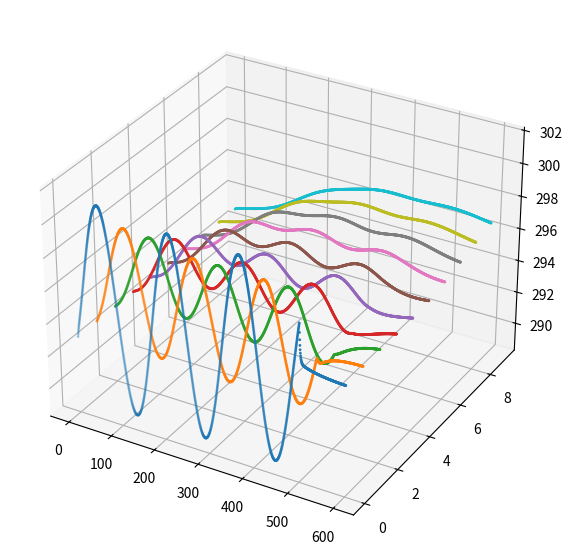

Source code (Python):
import math

import numpy as np
import matplotlib.pyplot as plt


class BaseUnit():

    def update_t(self, t_list, dt_list, dt):
        t_list.append(t_list[-1] + dt_list[-1] * dt)


    def print_error(self, func_name):
        print(f'В классе {self.__class__.__name__} не реализована функция {func_name}')


    def step(self):
        self.print_error('step')


    def step_d(self):
        self.print_error('step_d')


    def step_t(self):
        self.print_error('step_t')
        

    def update_params(self):
        self.print_error('undate_params')


class HermeVolum(BaseUnit):

    def __init__(self, l):
        g = 0.25
        cp_air = 1005
        alfa = 200
        r = 1.5
        delta = 1/1000

        self.alfa = alfa
        self.f = math.pi * r * l

        self.CpG_air = cp_air * g
        self.cm_air = cp_air * self.f / 2 * r
        self.cm_st = 920 * self.f * delta * 2700

        self.q = 500

        self.__init_start()


    def __init_start(self):
        self.t_list_air = [293, ]
        self.t_list_st = [293, ]
        self.dt_list_air = [0, ]
        self.dt_list_st = [0, ]

    
    def step(self, t_in: float, params):
        self.update_params(params)
        self.t_in = t_in
        self.step_d()
        self.step_t()

    
    def update_params(self, params):
        self.dt = params['dt']
        self.q = params['q_go']


    def step_d(self):
        self.dt_list_air.append(self.equation_air())
        self.dt_list_st.append(self.equation_st())


    def step_t(self):
        self.update_t(self.t_list_air, self.dt_list_air, self.dt)
        self.update_t(self.t_list_st, self.dt_list_st, self.dt)

    
    def equation_air(self):
        return (self.alfa * self.f * (self.t_list_st[-1] - self.t_list_air[-1]) + 
        self.CpG_air * (self.t_in - self.t_list_air[-1]) + self.q) / self.cm_air

    
    def equation_st(self):
        return (self.alfa * self.f * (self.t_list_air[-1] - self.t_list_st[-1])) / self.cm_st


class SplittingHermeVolume():

    def __init__(self, n: int, l):
        self.objs = [HermeVolum(l / n) for _ in range(n)]
        self.n = n


    def step(self, t_in, params):
        self.objs[0].step(t_in, params)
        pred_obj = self.objs[0]

        old_q = params['q_go'] 
        params['q_go'] /= self.n
        for obj in self.objs[1:]:
            obj.step(pred_obj.t_list_air[-1], params)
            pred_obj = obj
        params['q_go'] = old_q


    def get_full_t(self):
        return [obj.t_list_air for obj in self.objs]


    def get_last_t(self):
        return [obj.t_list_air[-1] for obj in self.objs]


    
def main():
    params = {}

    params['dt'] = 0.5
    params['q_go'] = 500

    dt = params['dt']
    t_list = [0, ]
    go = HermeVolum(5)
    go = SplittingHermeVolume(10, 5)
    t_in_list = np.linspace(0, 20, 1000) 
    t_in_list = 10 * np.sin(t_in_list) + 293
    t_in_list = np.append(t_in_list, np.full(200, 293))

    

    for t_in in t_in_list:
        go.step(t_in, params)
        t_list.append(t_list[-1] + params['dt'])

    time_points = t_list[-1]
    num_elements = 10

    time = np.array(t_list)
    
    length = len(t_list)

    fig = plt.figure(figsize=(10, 7))
    ax = fig.add_subplot(1, 1, 1, projection='3d')

    for i, t_list_air in enumerate(go.get_full_t()):
        z_coord = np.full(length, i)
        ax.scatter(t_list, z_coord, t_list_air, s=1)
    ax.grid()
    plt.show()


if __name__ == '__main__':
    main()